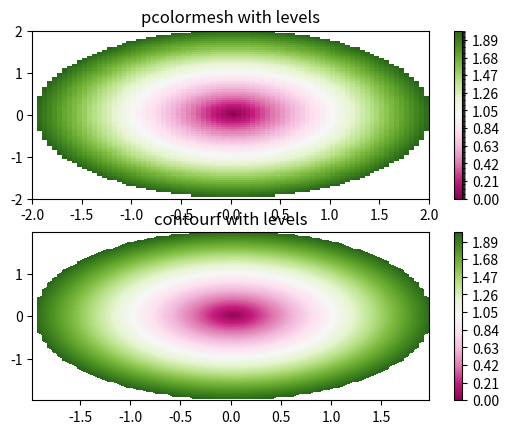

Recreate this plot in Python.
"""
Shows how to combine Normalization and Colormap instances to draw
"levels" in pcolor, pcolormesh and imshow type plots in a similar
way to the levels keyword argument to contour/contourf.

"""

import matplotlib.pyplot as plt
from matplotlib.colors import BoundaryNorm
from matplotlib.ticker import MaxNLocator
import numpy as np


# make these smaller to increase the resolution
dx, dy = 0.05, 0.05

# generate 2 2d grids for the x & y bounds
y, x = np.mgrid[slice(-2, 2 + dy, dy),
                slice(-2, 2 + dx, dx)]

z=np.sqrt(x*x+y*y)
z=np.ma.masked_greater_equal(z,2)
# x and y are bounds, so z should be the value *inside* those bounds.
# Therefore, remove the last value from the z array.
z = z[:-1, :-1]
levels = MaxNLocator(nbins=200).tick_values(z.min(), z.max())


# pick the desired colormap, sensible levels, and define a normalization
# instance which takes data values and translates those into levels.
cmap = plt.get_cmap('PiYG')
norm = BoundaryNorm(levels, ncolors=cmap.N, clip=True)

plt.subplot(2, 1, 1)
im = plt.pcolormesh(x, y, z, cmap=cmap, norm=norm)
plt.colorbar()
# set the limits of the plot to the limits of the data
plt.axis([x.min(), x.max(), y.min(), y.max()])
plt.title('pcolormesh with levels')



plt.subplot(2, 1, 2)
# contours are *point* based plots, so convert our bound into point
# centers
plt.contourf(x[:-1, :-1] + dx / 2.,
             y[:-1, :-1] + dy / 2., z, levels=levels,
             cmap=cmap)
plt.colorbar()
plt.title('contourf with levels')


plt.show()